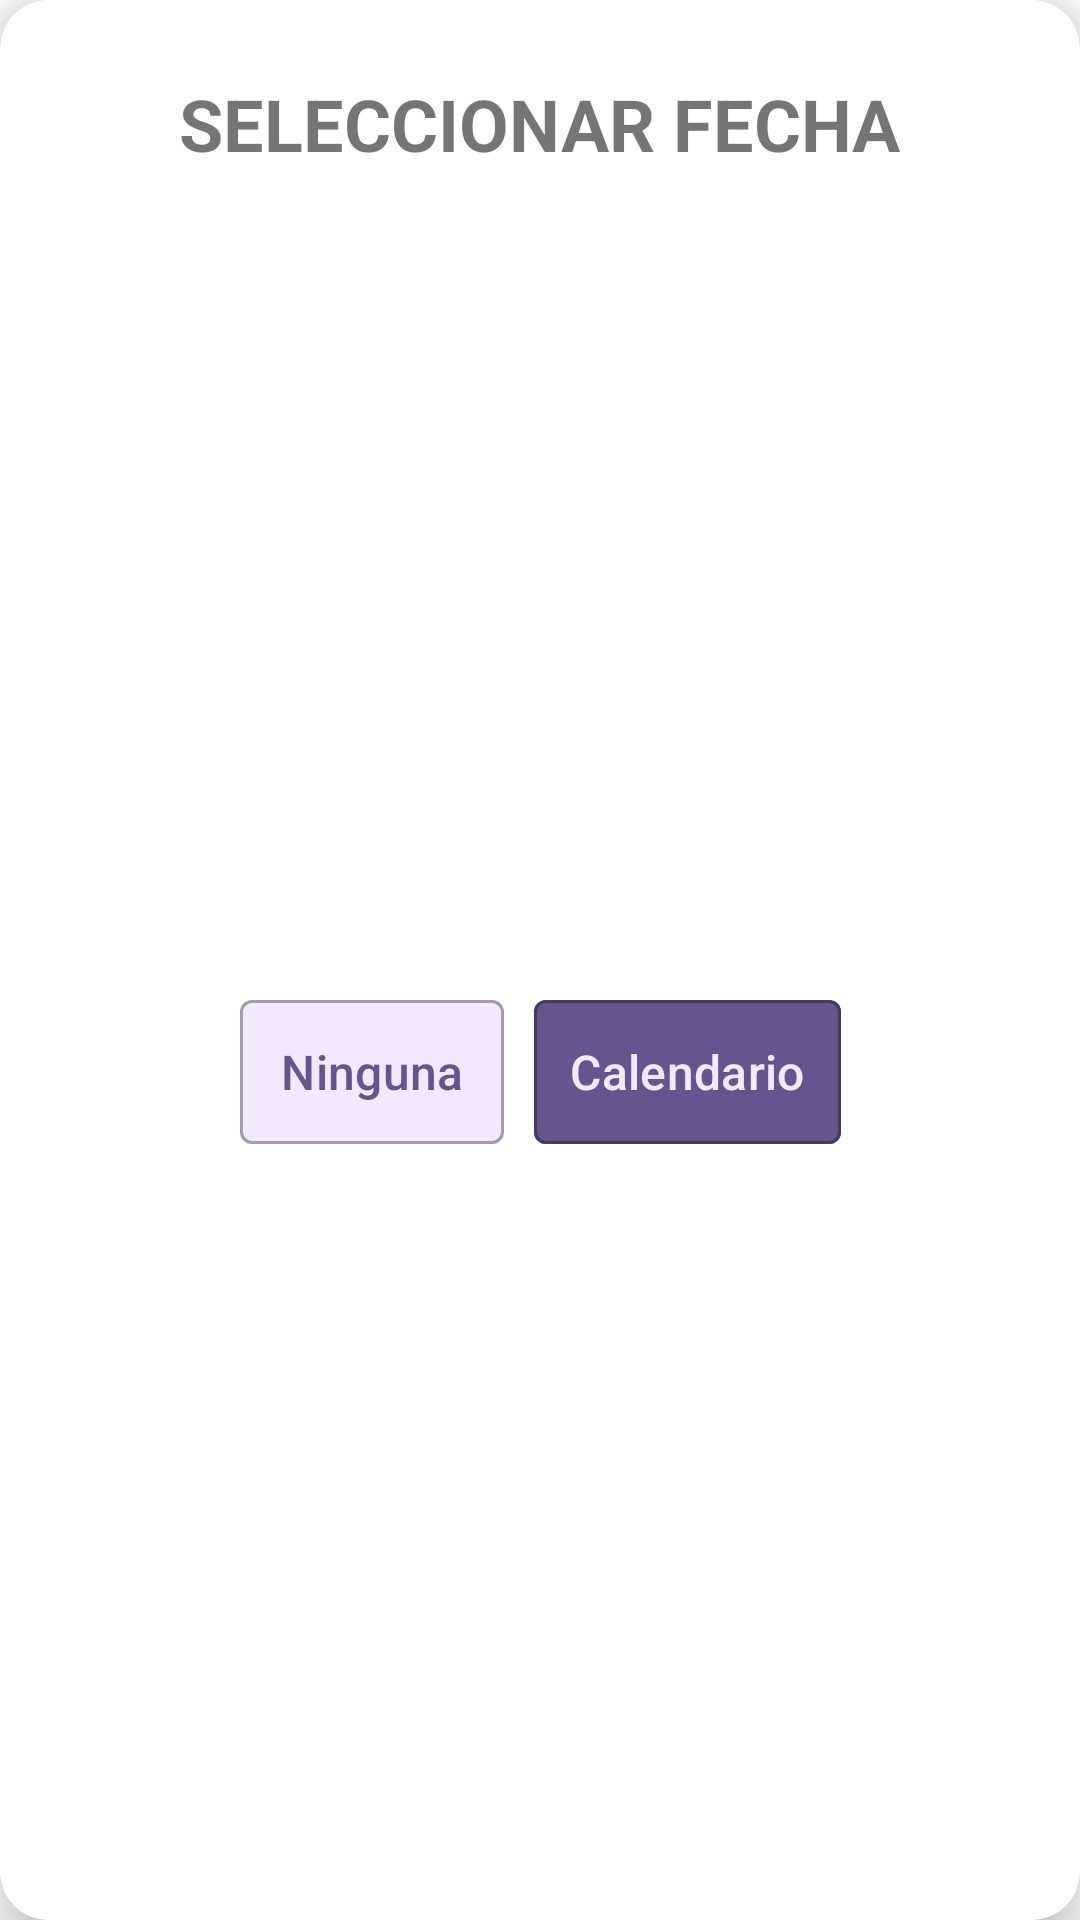

The Android layout XML behind this screen, and the referenced resources:
<!-- AndroidManifest.xml: application theme AppTheme -->
<!-- res/layout/dialog_seleccion_fecha.xml -->
<?xml version="1.0" encoding="utf-8"?>
<androidx.cardview.widget.CardView xmlns:android="http://schemas.android.com/apk/res/android"
    android:layout_width="wrap_content"
    android:layout_height="wrap_content"
    app:cardElevation="10dp"
    xmlns:app="http://schemas.android.com/apk/res-auto"
    app:cardCornerRadius="16dp">

    <androidx.constraintlayout.widget.ConstraintLayout
        android:layout_width="match_parent"
        android:layout_height="match_parent"
        android:paddingStart="15dp"
        android:paddingEnd="15dp">

        <TextView
            android:id="@+id/textView6"
            android:layout_width="wrap_content"
            android:layout_height="wrap_content"
            android:layout_marginTop="25dp"
            android:text="SELECCIONAR FECHA"
            android:textSize="24sp"
            android:textStyle="bold"
            app:layout_constraintEnd_toEndOf="parent"
            app:layout_constraintStart_toStartOf="parent"
            app:layout_constraintTop_toTopOf="parent" />
        <LinearLayout
            android:layout_width="wrap_content"
            android:layout_height="wrap_content"
            android:orientation="horizontal"
            android:layout_marginTop="32dp"
            android:layout_marginBottom="15dp"
            app:layout_constraintBottom_toBottomOf="parent"
            app:layout_constraintEnd_toEndOf="parent"
            app:layout_constraintStart_toStartOf="parent"
            app:layout_constraintTop_toBottomOf="@id/textView6">
            <com.google.android.material.button.MaterialButton
                android:id="@+id/btnNinguno"
                android:layout_width="wrap_content"
                android:layout_height="match_parent"
                style="@style/Widget.MaterialComponents.TimePicker.Button"
                android:backgroundTint="@color/md_theme_inversePrimary_highContrast"
                android:textColor="@color/md_theme_primary"
                android:text="Ninguna"
                android:layout_marginEnd="10dp"
                android:padding="12dp"
                android:layout_weight="1"/>

            <com.google.android.material.button.MaterialButton
                android:id="@+id/btnCalendario"
                android:layout_width="wrap_content"
                android:layout_height="match_parent"
                style="@style/Widget.MaterialComponents.TimePicker.Button"
                android:backgroundTint="@color/md_theme_primary"
                android:textColor="@color/md_theme_inversePrimary_highContrast"
                android:text="Calendario"
                android:padding="12dp"
                android:layout_weight="2"/>
        </LinearLayout>


    </androidx.constraintlayout.widget.ConstraintLayout>

</androidx.cardview.widget.CardView>
<!-- resources referenced by this layout -->
<resources>
  <color name="md_theme_inversePrimary_highContrast">#F2E8FF</color>
  <color name="md_theme_primary">#65558F</color>
</resources>
